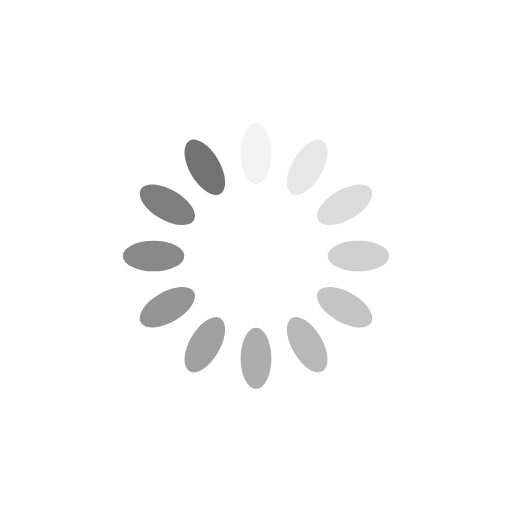
t = 0.00 s
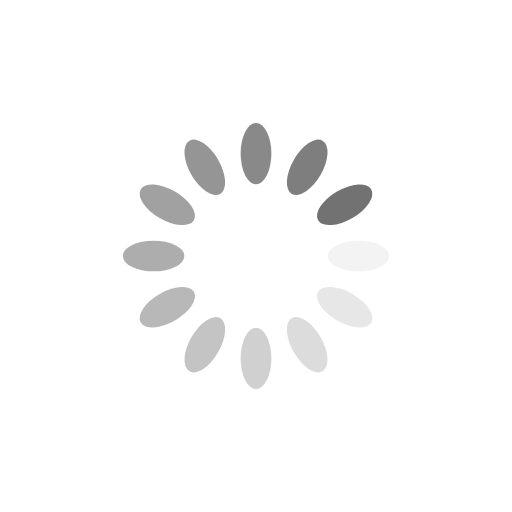
t = 0.25 s
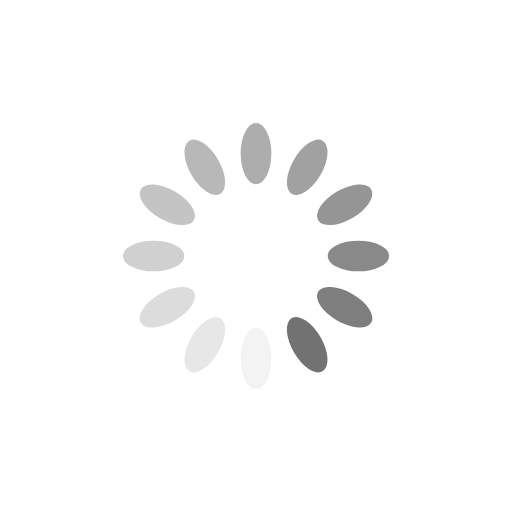
t = 0.50 s
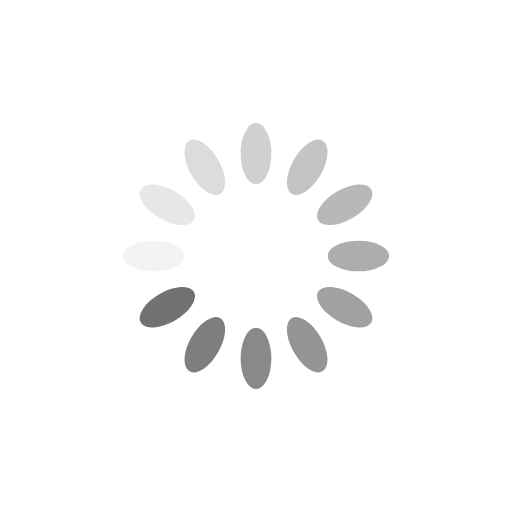
t = 0.75 s

The animated SVG that drew these frames (rendered in a browser with its animation timeline set to each time). Animation: 12 SMIL elements (animate=12); one cycle of 1.00 s, repeats indefinitely.

<?xml version="1.0" encoding="utf-8"?>
<svg xmlns="http://www.w3.org/2000/svg" xmlns:xlink="http://www.w3.org/1999/xlink" style="margin: auto; background: rgb(255, 255, 255); display: block; shape-rendering: auto;" width="200px" height="200px" viewBox="0 0 100 100" preserveAspectRatio="xMidYMid">
<g transform="rotate(0 50 50)">
  <rect x="47" y="24" rx="3" ry="6" width="6" height="12" fill="#737273">
    <animate attributeName="opacity" values="1;0" keyTimes="0;1" dur="1s" begin="-0.9166666666666666s" repeatCount="indefinite"></animate>
  </rect>
</g><g transform="rotate(30 50 50)">
  <rect x="47" y="24" rx="3" ry="6" width="6" height="12" fill="#737273">
    <animate attributeName="opacity" values="1;0" keyTimes="0;1" dur="1s" begin="-0.8333333333333334s" repeatCount="indefinite"></animate>
  </rect>
</g><g transform="rotate(60 50 50)">
  <rect x="47" y="24" rx="3" ry="6" width="6" height="12" fill="#737273">
    <animate attributeName="opacity" values="1;0" keyTimes="0;1" dur="1s" begin="-0.75s" repeatCount="indefinite"></animate>
  </rect>
</g><g transform="rotate(90 50 50)">
  <rect x="47" y="24" rx="3" ry="6" width="6" height="12" fill="#737273">
    <animate attributeName="opacity" values="1;0" keyTimes="0;1" dur="1s" begin="-0.6666666666666666s" repeatCount="indefinite"></animate>
  </rect>
</g><g transform="rotate(120 50 50)">
  <rect x="47" y="24" rx="3" ry="6" width="6" height="12" fill="#737273">
    <animate attributeName="opacity" values="1;0" keyTimes="0;1" dur="1s" begin="-0.5833333333333334s" repeatCount="indefinite"></animate>
  </rect>
</g><g transform="rotate(150 50 50)">
  <rect x="47" y="24" rx="3" ry="6" width="6" height="12" fill="#737273">
    <animate attributeName="opacity" values="1;0" keyTimes="0;1" dur="1s" begin="-0.5s" repeatCount="indefinite"></animate>
  </rect>
</g><g transform="rotate(180 50 50)">
  <rect x="47" y="24" rx="3" ry="6" width="6" height="12" fill="#737273">
    <animate attributeName="opacity" values="1;0" keyTimes="0;1" dur="1s" begin="-0.4166666666666667s" repeatCount="indefinite"></animate>
  </rect>
</g><g transform="rotate(210 50 50)">
  <rect x="47" y="24" rx="3" ry="6" width="6" height="12" fill="#737273">
    <animate attributeName="opacity" values="1;0" keyTimes="0;1" dur="1s" begin="-0.3333333333333333s" repeatCount="indefinite"></animate>
  </rect>
</g><g transform="rotate(240 50 50)">
  <rect x="47" y="24" rx="3" ry="6" width="6" height="12" fill="#737273">
    <animate attributeName="opacity" values="1;0" keyTimes="0;1" dur="1s" begin="-0.25s" repeatCount="indefinite"></animate>
  </rect>
</g><g transform="rotate(270 50 50)">
  <rect x="47" y="24" rx="3" ry="6" width="6" height="12" fill="#737273">
    <animate attributeName="opacity" values="1;0" keyTimes="0;1" dur="1s" begin="-0.16666666666666666s" repeatCount="indefinite"></animate>
  </rect>
</g><g transform="rotate(300 50 50)">
  <rect x="47" y="24" rx="3" ry="6" width="6" height="12" fill="#737273">
    <animate attributeName="opacity" values="1;0" keyTimes="0;1" dur="1s" begin="-0.08333333333333333s" repeatCount="indefinite"></animate>
  </rect>
</g><g transform="rotate(330 50 50)">
  <rect x="47" y="24" rx="3" ry="6" width="6" height="12" fill="#737273">
    <animate attributeName="opacity" values="1;0" keyTimes="0;1" dur="1s" begin="0s" repeatCount="indefinite"></animate>
  </rect>
</g>
<!-- [ldio] generated by https://loading.io/ --></svg>